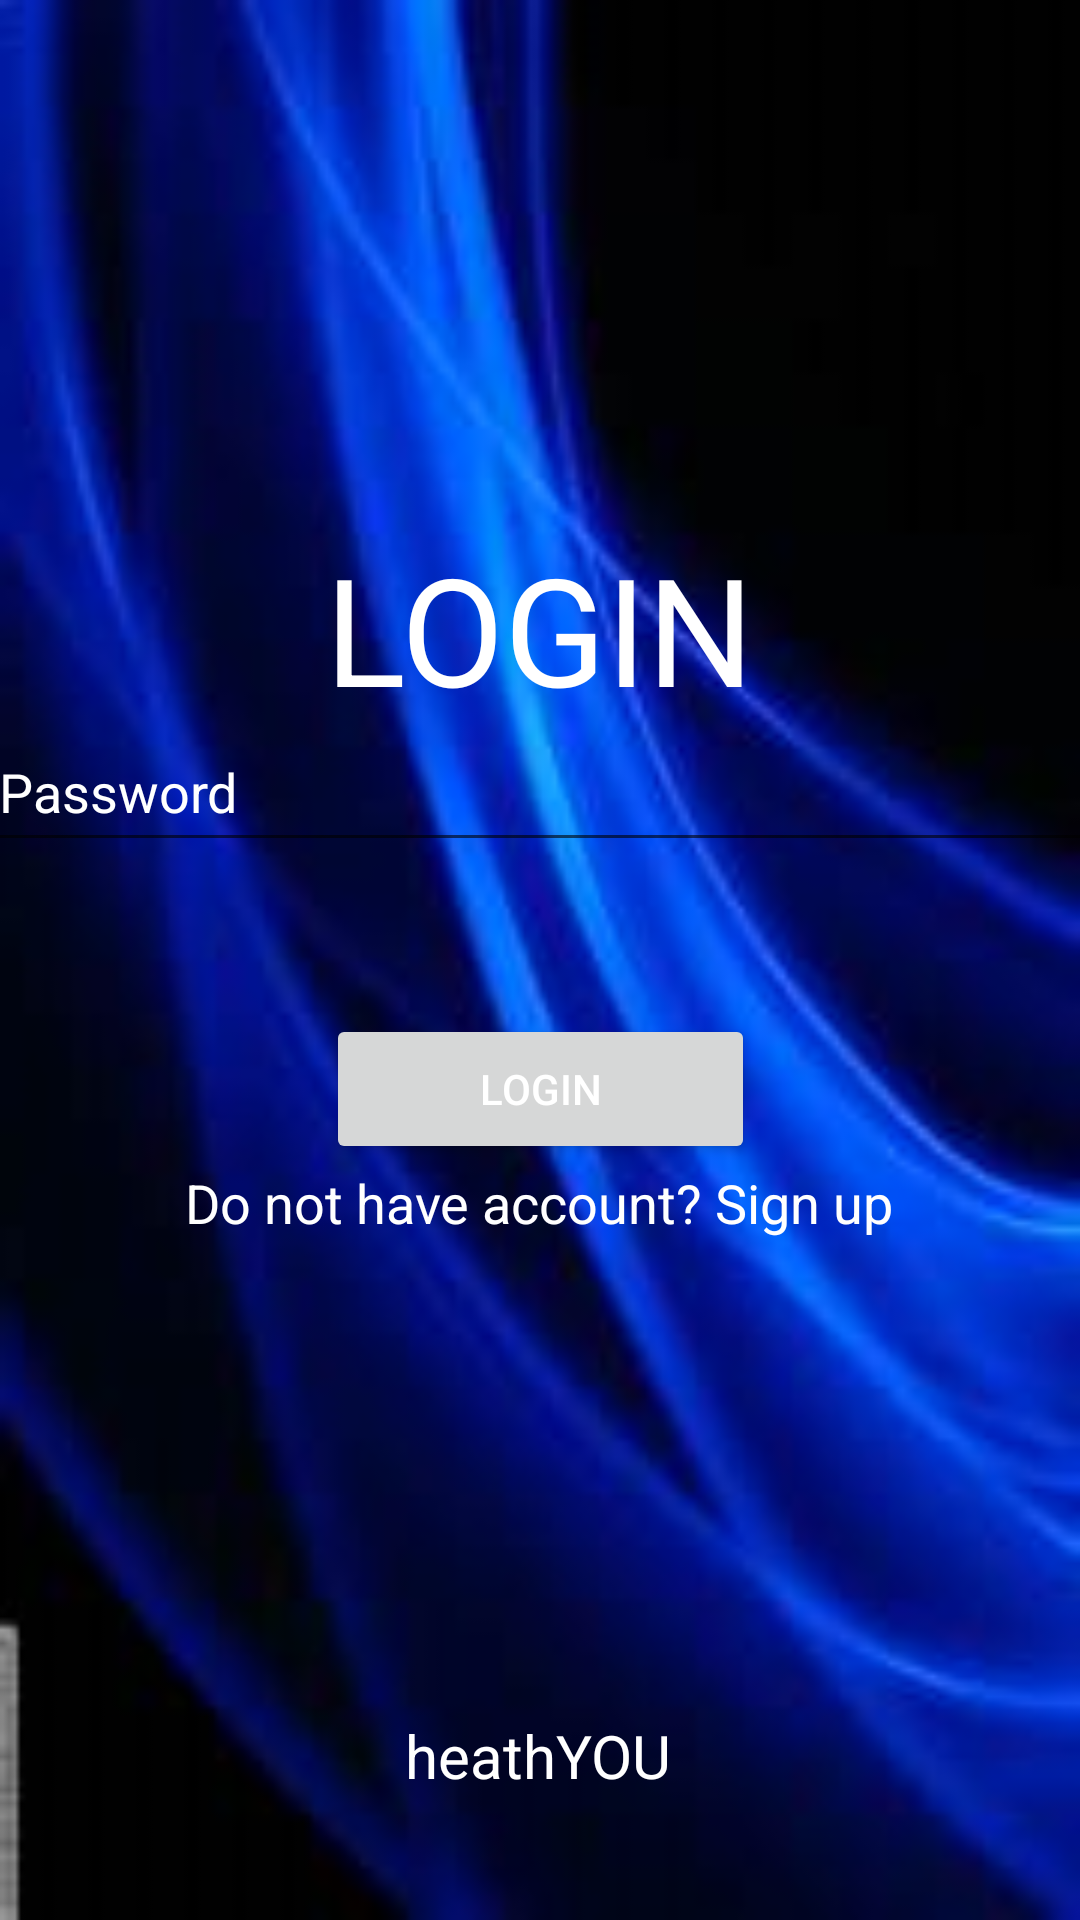

Android layout source for this screen:
<!-- AndroidManifest.xml: application theme Theme.HealtcareApp -->
<!-- res/layout/activity_login.xml -->
<?xml version="1.0" encoding="utf-8"?>
<androidx.constraintlayout.widget.ConstraintLayout xmlns:android="http://schemas.android.com/apk/res/android"
    xmlns:app="http://schemas.android.com/apk/res-auto"
    xmlns:tools="http://schemas.android.com/tools"
    android:id="@+id/main"
    android:layout_width="match_parent"
    android:layout_height="match_parent"
    tools:context=".Login"
    android:background="@drawable/second_background">


    <TextView

        android:id="@+id/textView3"
        android:layout_width="wrap_content"
        android:layout_height="wrap_content"
        android:text="LOGIN"
        android:textSize="50dp"
        android:textColor="@color/white"
        app:layout_constraintBottom_toBottomOf="parent"
        app:layout_constraintEnd_toEndOf="parent"
        app:layout_constraintStart_toStartOf="parent"
        app:layout_constraintTop_toTopOf="parent"
        app:layout_constraintVertical_bias="0.307" />

    <EditText
        android:id="@+id/username"
        android:layout_width="376dp"
        android:layout_height="50dp"
        android:layout_marginBottom="404dp"
        android:ems="10"
        android:hint="Username"
        android:textColorHint="@color/white"
        android:inputType="textEmailAddress"
        app:layout_constraintBottom_toBottomOf="parent"
        app:layout_constraintEnd_toEndOf="parent"
        app:layout_constraintHorizontal_bias="0.485"
        app:layout_constraintStart_toStartOf="parent"
        app:layout_constraintTop_toBottomOf="@+id/textView3"
        app:layout_constraintVertical_bias="1.0" />

    <EditText
        android:id="@+id/password"
        android:layout_width="372dp"
        android:layout_height="50dp"
        android:layout_marginBottom="340dp"
        android:ems="10"
        android:hint="Password"
        android:textColorHint="@color/white"
        android:inputType="textPassword"
        app:layout_constraintBottom_toBottomOf="parent"
        app:layout_constraintEnd_toEndOf="parent"
        app:layout_constraintHorizontal_bias="0.41"
        app:layout_constraintStart_toStartOf="parent"
        app:layout_constraintTop_toBottomOf="@+id/username"
        app:layout_constraintVertical_bias="0.087" />

    <Button
        android:id="@+id/loginbtn"
        android:layout_width="143dp"
        android:layout_height="50dp"
        android:layout_marginTop="52dp"
        android:layout_marginBottom="260dp"
        android:text="Login"
        android:textColor="@color/white"
        app:layout_constraintBottom_toBottomOf="parent"
        app:layout_constraintEnd_toEndOf="parent"
        app:layout_constraintStart_toStartOf="parent"
        app:layout_constraintTop_toBottomOf="@+id/password"
        app:layout_constraintVertical_bias="0.149" />

    <TextView
        android:id="@+id/register"
        android:layout_width="wrap_content"
        android:layout_height="wrap_content"
        android:layout_marginBottom="224dp"
        android:text="Do not have account? Sign up"
        android:textSize="18dp"
        android:textColor="@color/white"
        app:layout_constraintBottom_toBottomOf="parent"
        app:layout_constraintEnd_toEndOf="parent"
        app:layout_constraintHorizontal_bias="0.498"
        app:layout_constraintStart_toStartOf="parent"
        app:layout_constraintTop_toBottomOf="@+id/loginbtn"
        app:layout_constraintVertical_bias="0.185" />

    <TextView

        android:layout_width="wrap_content"
        android:layout_height="wrap_content"
        android:layout_marginBottom="16dp"
        android:text="heathYOU"
        android:textSize="20dp"
        android:textColor="@color/white"
        app:layout_constraintBottom_toBottomOf="parent"
        app:layout_constraintEnd_toEndOf="parent"
        app:layout_constraintHorizontal_bias="0.498"
        app:layout_constraintStart_toStartOf="parent"
        app:layout_constraintTop_toBottomOf="@+id/register"
        app:layout_constraintVertical_bias="0.863" />
</androidx.constraintlayout.widget.ConstraintLayout>
<!-- resources referenced by this layout -->
<resources>
  <!-- drawable second_background: png bitmap (drawable, 69209 bytes) -->
  <style name="Theme.HealtcareApp" parent="Base.Theme.HealtcareApp" />
  <style name="Base.Theme.HealtcareApp" parent="Theme.AppCompat.Light.NoActionBar">
          
          
      </style>
  <!-- not gathered from this repository: default colours our renderer supplied (Android Studio template values) -->
  <color name="white">#FFFFFFFF</color>
</resources>
